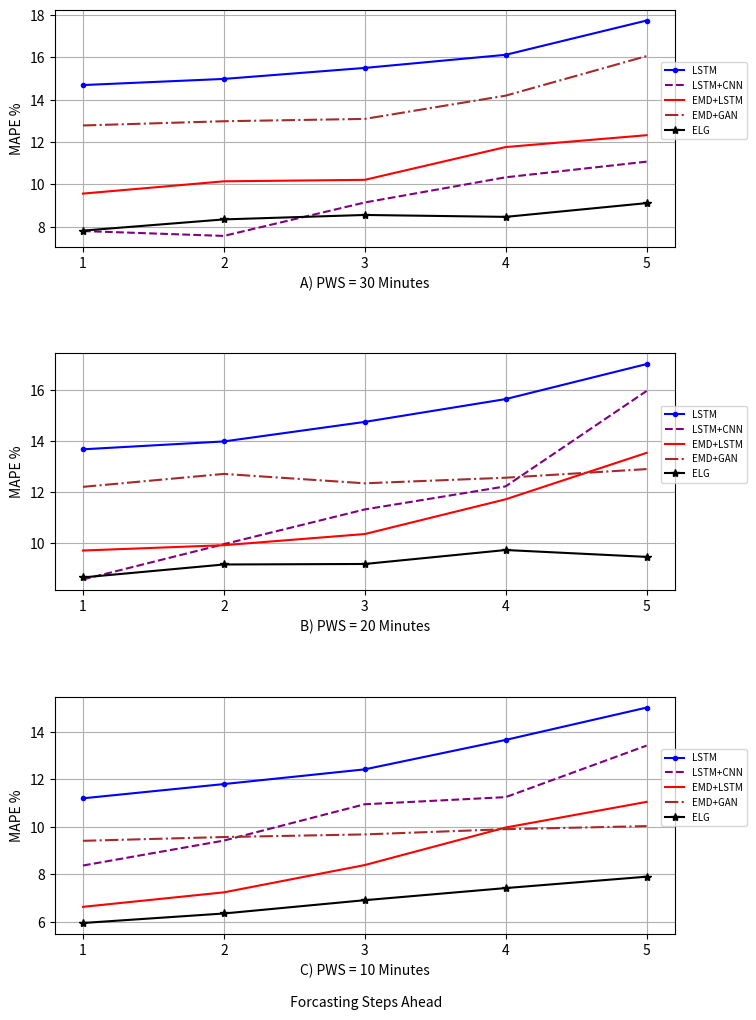

Write Python code to recreate this figure.
from matplotlib import pyplot as plt

steps = [1,2,3,4,5]
xi = list(range(1,len(steps)+1))

sasc_30min_lstm=[14.69,14.98,15.50,16.12,17.74]
sasc_30min_lstm_cnn=[7.79,7.56,9.14,10.33,11.07]
sasc_30min_svr=[11.39,12.35,12.21,13.96,15.85]
sasc_30min_emd_svr=[15.78,14.31,15.98,17.84,17.62]
sasc_30min_emd_lstm=[9.56,10.14,10.21,11.76,12.32]
sasc_30min_emd_gan=[12.78,12.98,13.09,14.19,16.06]
sasc_30min_our=[7.81,8.34,8.55,8.46,9.11]

sasc_20min_lstm=[13.68,13.99,14.76,15.66,17.04]
sasc_20min_lstm_cnn=[8.55,9.94,11.31,12.22,15.98]
sasc_20min_svr=[11.18,12.31,12.88,13.77,15.01]
sasc_20min_emd_svr=[14.30,14.22,14.76,15.41,15.88]
sasc_20min_emd_lstm=[9.69,9.90,10.34,11.71,13.54]
sasc_20min_emd_gan=[12.20,12.71,12.34,12.56,12.90]
sasc_20min_our=[8.63,9.14,9.16,9.71,9.44]

sasc_10min_lstm=[11.19,11.79,12.41,13.65,15.01]
sasc_10min_lstm_cnn=[8.36,9.41,10.94,11.24,13.41]
sasc_10min_svr=[16.71,15.98,17.65,18.02,20.71]
sasc_10min_emd_svr=[11.20,11,44,12,91,13.04,13.88]
sasc_10min_emd_lstm=[6.62,7.23,8.38,9.96,11.04]
sasc_10min_emd_gan=[9.40,9.56,9.67,9.89,10.02]
sasc_10min_our=[5.94,6.34,6.90,7.41,7.89]

plt.figure(figsize=(8,12))
plt.rc('legend', fontsize=7)

plt.subplot(311)
plt.plot(steps,sasc_30min_lstm,'.-',color='blue',label='LSTM')
plt.plot(steps,sasc_30min_lstm_cnn,'--',color='purple',label='LSTM+CNN')
plt.plot(steps,sasc_30min_emd_lstm,color='red',label='EMD+LSTM')
plt.plot(steps,sasc_30min_emd_gan,'-.',color='brown',label='EMD+GAN')
plt.plot(steps,sasc_30min_our,'-*',color='black',label='ELG')
plt.subplots_adjust(hspace = 0.45)
plt.ylabel('MAPE %')
plt.xlabel('A) PWS = 30 Minutes')
plt.grid()
plt.xticks(xi, steps)
plt.legend(bbox_to_anchor=(0.97, 0.8))

plt.subplot(312)
plt.plot(steps,sasc_20min_lstm,'.-',color='blue',label='LSTM')
plt.plot(steps,sasc_20min_lstm_cnn,'--',color='purple',label='LSTM+CNN')
plt.plot(steps,sasc_20min_emd_lstm,color='red',label='EMD+LSTM')
plt.plot(steps,sasc_20min_emd_gan,'-.',color='brown',label='EMD+GAN')
plt.plot(steps,sasc_20min_our,'-*',color='black',label='ELG')
plt.subplots_adjust(hspace = 0.45)
plt.ylabel('MAPE %')
plt.xlabel('B) PWS = 20 Minutes')
plt.grid()
plt.xticks(xi, steps)
plt.legend(bbox_to_anchor=(0.97, 0.8))

plt.subplot(313)
plt.plot(steps,sasc_10min_lstm,'.-',color='blue',label='LSTM')
plt.plot(steps,sasc_10min_lstm_cnn,'--',color='purple',label='LSTM+CNN')
plt.plot(steps,sasc_10min_emd_lstm,color='red',label='EMD+LSTM')
plt.plot(steps,sasc_10min_emd_gan,'-.',color='brown',label='EMD+GAN')
plt.plot(steps,sasc_10min_our,'-*',color='black',label='ELG')
plt.ylabel('MAPE %')
plt.xlabel('C) PWS = 10 Minutes\n\n Forcasting Steps Ahead')
plt.grid()
plt.xticks(xi, steps)
plt.legend(bbox_to_anchor=(0.97, 0.8))

plt.savefig("sasc-steps-cmp.png",dpi=700)
plt.show()
